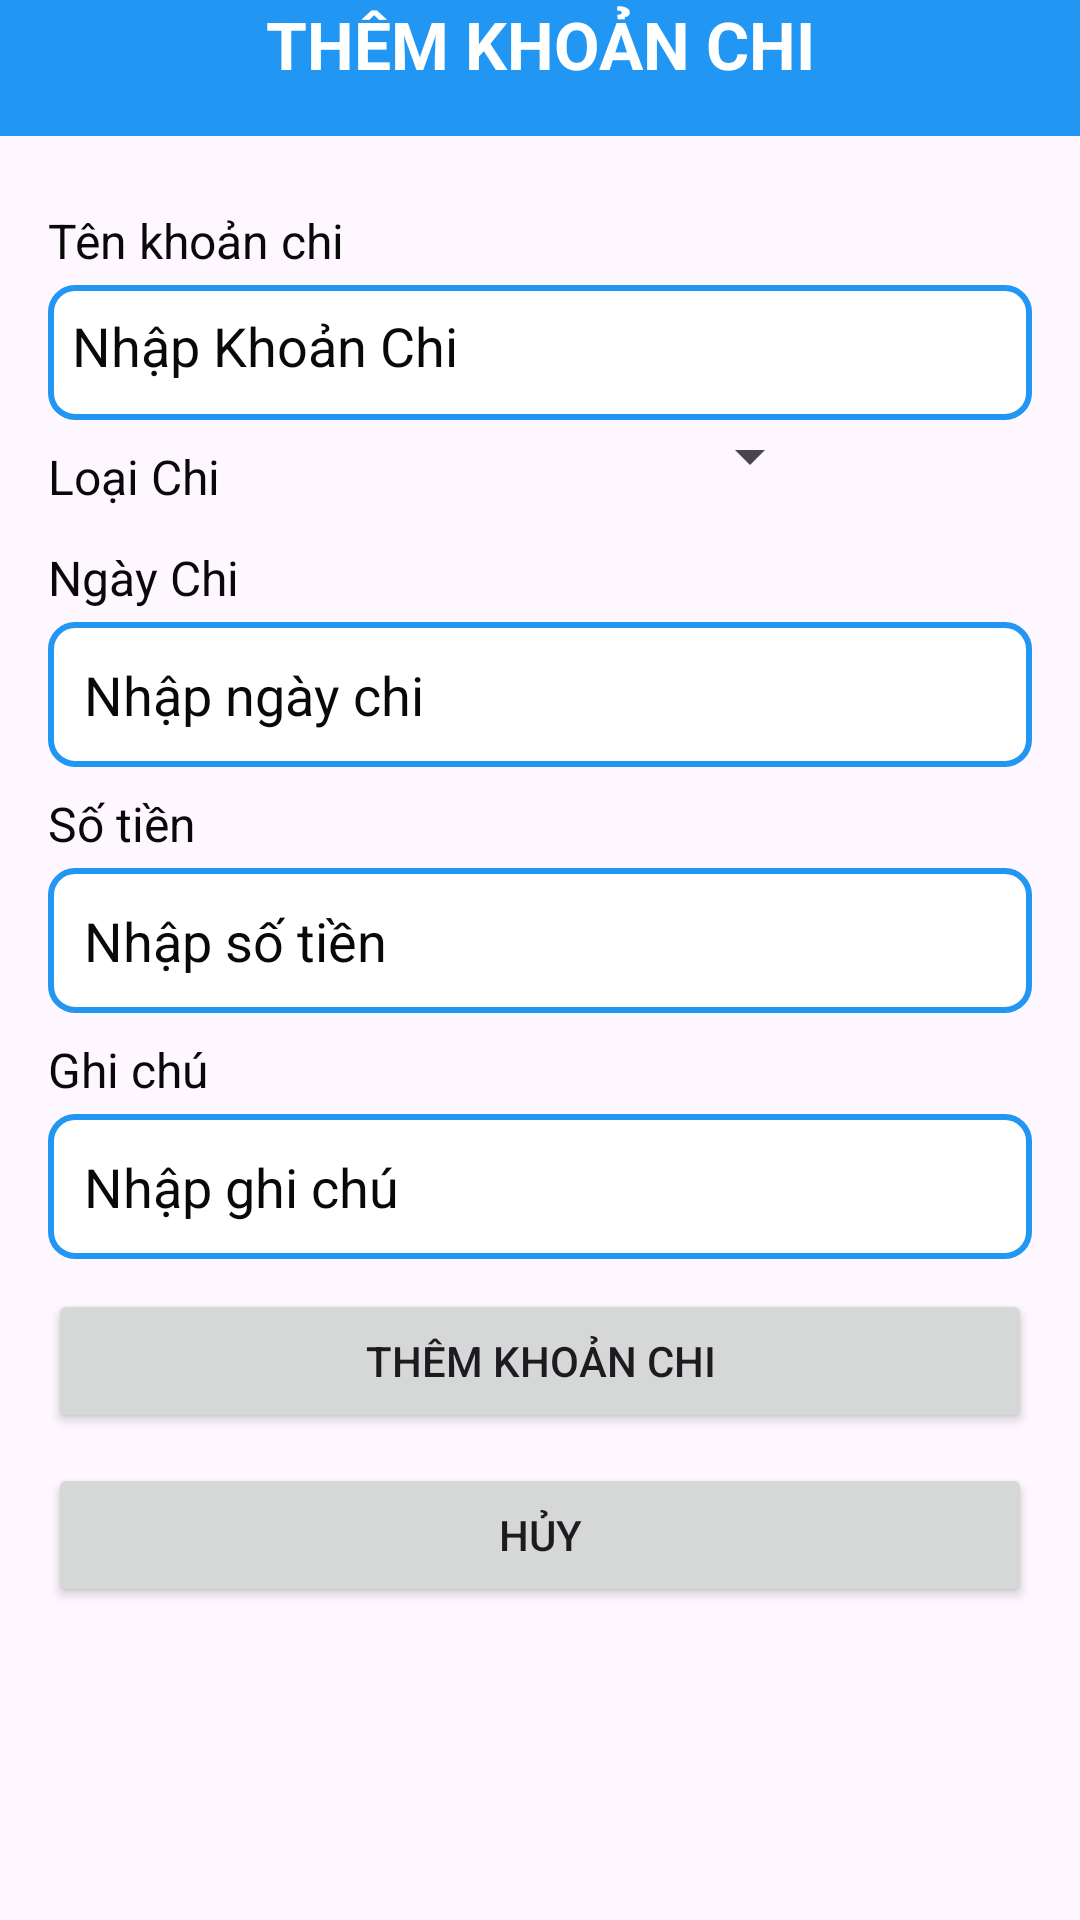

Produce the Android XML layout that renders to this screen, including the resource entries it uses.
<!-- AndroidManifest.xml: application theme Theme.Android_quanLyChiTieu -->
<!-- res/layout/activity_add_khoan_chi.xml -->
<?xml version="1.0" encoding="utf-8"?>
<LinearLayout xmlns:android="http://schemas.android.com/apk/res/android"
    android:layout_width="match_parent"
    android:layout_height="match_parent"
    android:orientation="vertical"
    >

    
    <LinearLayout
        android:layout_width="match_parent"
        android:layout_height="wrap_content"
        android:background="#2196F3"
        android:gravity="center"
        android:orientation="horizontal">


        <TextView
            android:layout_width="wrap_content"
            android:layout_height="wrap_content"
            android:gravity="center"
            android:paddingBottom="16dp"
            android:text="THÊM KHOẢN CHI"
            android:textColor="#ffffff"
            android:textSize="22sp"
            android:textStyle="bold" />
    </LinearLayout>
    <LinearLayout
        android:layout_width="match_parent"
        android:layout_height="wrap_content"
        android:orientation="vertical"
        android:padding="16dp">
        
        <TextView
            android:layout_width="wrap_content"
            android:layout_height="wrap_content"
            android:paddingTop="8dp"
            android:paddingBottom="4dp"
            android:text="Tên khoản chi"
            android:textColor="#090909"
            android:textSize="16sp" />

        <LinearLayout
            android:layout_width="match_parent"
            android:layout_height="45dp"
            android:background="@drawable/boder"
            android:orientation="horizontal">

            <EditText
                android:id="@+id/etTenKhoanChi"
                android:layout_width="match_parent"
                android:layout_height="wrap_content"
                android:layout_weight="1"
                android:background="@null"
                android:ems="10"
                android:hint="Nhập Khoản Chi"
                android:inputType="text"
                android:textColor="#090909"
                android:textColorHint="#090909" />
        </LinearLayout>

        
        <LinearLayout
            android:layout_width="258dp"
            android:layout_height="wrap_content"
            android:orientation="horizontal">

            <TextView
                android:layout_width="wrap_content"
                android:layout_height="wrap_content"
                android:paddingTop="8dp"
                android:paddingRight="30sp"
                android:paddingBottom="4dp"
                android:text="Loại Chi"
                android:textColor="#090909"
                android:textSize="16sp" />

            <Spinner
                android:id="@+id/spLoaiThu"
                android:layout_width="match_parent"
                android:layout_height="wrap_content"
                android:padding="12dp" />
        </LinearLayout>



        
        <TextView
            android:layout_width="wrap_content"
            android:layout_height="wrap_content"
            android:paddingTop="8dp"
            android:paddingBottom="4dp"
            android:text="Ngày Chi"
            android:textColor="#090909"
            android:textSize="16sp" />

        <EditText
            android:id="@+id/etNgayChi"
            android:layout_width="match_parent"
            android:layout_height="wrap_content"
            android:background="@drawable/boder"
            android:hint="Nhập ngày chi"
            android:inputType="date"
            android:padding="12dp"
            android:textColor="#090909"
            android:textColorHint="#090909" />

        
        <TextView
            android:layout_width="wrap_content"
            android:layout_height="wrap_content"
            android:paddingTop="8dp"
            android:paddingBottom="4dp"
            android:text="Số tiền"
            android:textColor="#090909"
            android:textColorHint="#090909"
            android:textSize="16sp" />

        <EditText
            android:id="@+id/etTien_chi"
            android:layout_width="match_parent"
            android:layout_height="wrap_content"
            android:background="@drawable/boder"
            android:hint="Nhập số tiền"
            android:inputType="numberDecimal"
            android:padding="12dp"
            android:textColor="#090909"
            android:textColorHint="#090909" />



        
        <TextView
            android:layout_width="wrap_content"
            android:layout_height="wrap_content"
            android:paddingTop="8dp"
            android:paddingBottom="4dp"
            android:text="Ghi chú"
            android:textColor="#090909"
            android:textSize="16sp" />

        <EditText
            android:id="@+id/etGhiChu_chi"
            android:layout_width="match_parent"
            android:layout_height="wrap_content"
            android:background="@drawable/boder"
            android:hint="Nhập ghi chú"
            android:padding="12dp"
            android:textColor="#090909"
            android:textColorHint="#090909" />

        <Button
            android:id="@+id/btnSaveLoathu"
            android:layout_width="match_parent"
            android:layout_height="wrap_content"
            android:layout_marginTop="10sp"
            android:layout_marginBottom="10sp"
            android:text="Thêm Khoản Chi" />

        <Button
            android:id="@+id/btnCancelLoathu"
            android:layout_width="match_parent"
            android:layout_height="wrap_content"
            android:text="Hủy" />
    </LinearLayout>

</LinearLayout>
<!-- resources referenced by this layout -->
<resources>
  <!-- drawable boder (drawable) -->
  <?xml version="1.0" encoding="utf-8"?>
  <shape xmlns:android="http://schemas.android.com/apk/res/android">
      <solid android:color="#FFFFFF"/> 
      <stroke android:width="2dp" android:color="#2196F3"/> 
      <corners android:radius="8dp"/> 
      <padding android:left="8dp" android:top="8dp" android:right="8dp" android:bottom="8dp"/>
  </shape>
  <style name="Theme.Android_quanLyChiTieu" parent="Base.Theme.Android_quanLyChiTieu" />
  <style name="Base.Theme.Android_quanLyChiTieu" parent="Theme.Material3.DayNight.NoActionBar">
          
          
      </style>
</resources>
